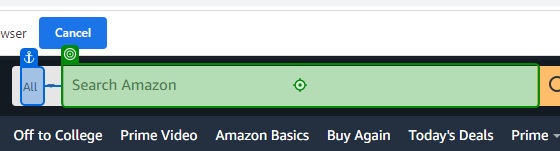
Task: parse data from amazon and put it in an excel file
Workflow: Sequence6

Step 1: type [typeintotext]

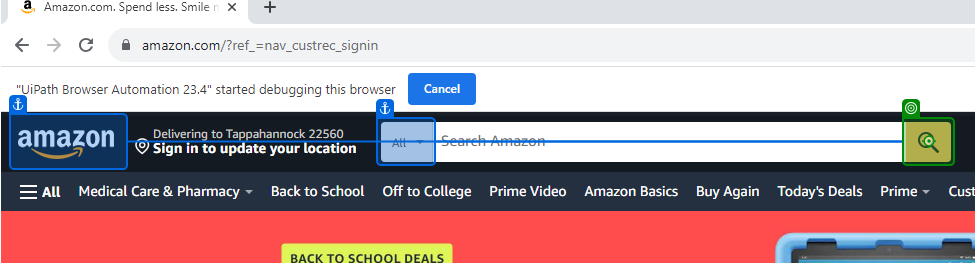
Step 2: click

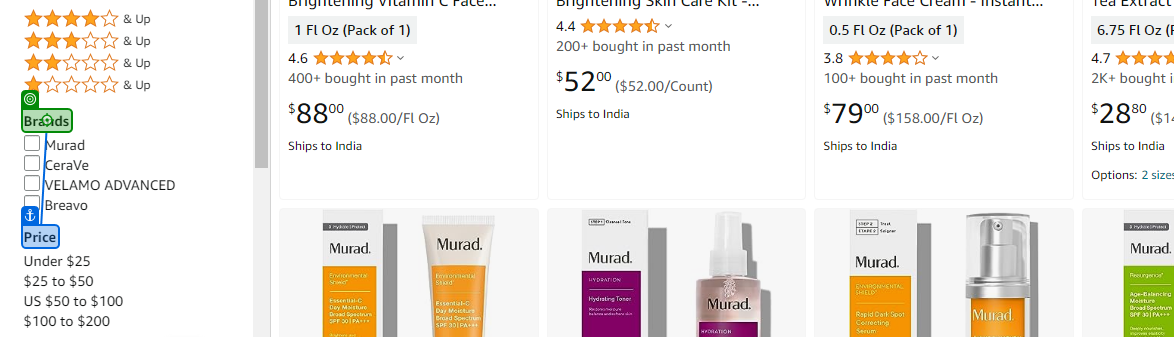
Step 3: Mouse Scroll 'Brands'

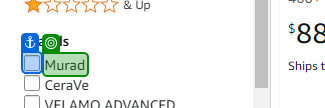
Step 4: SearchedElement

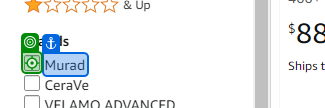
Step 5: click on 'Murad'

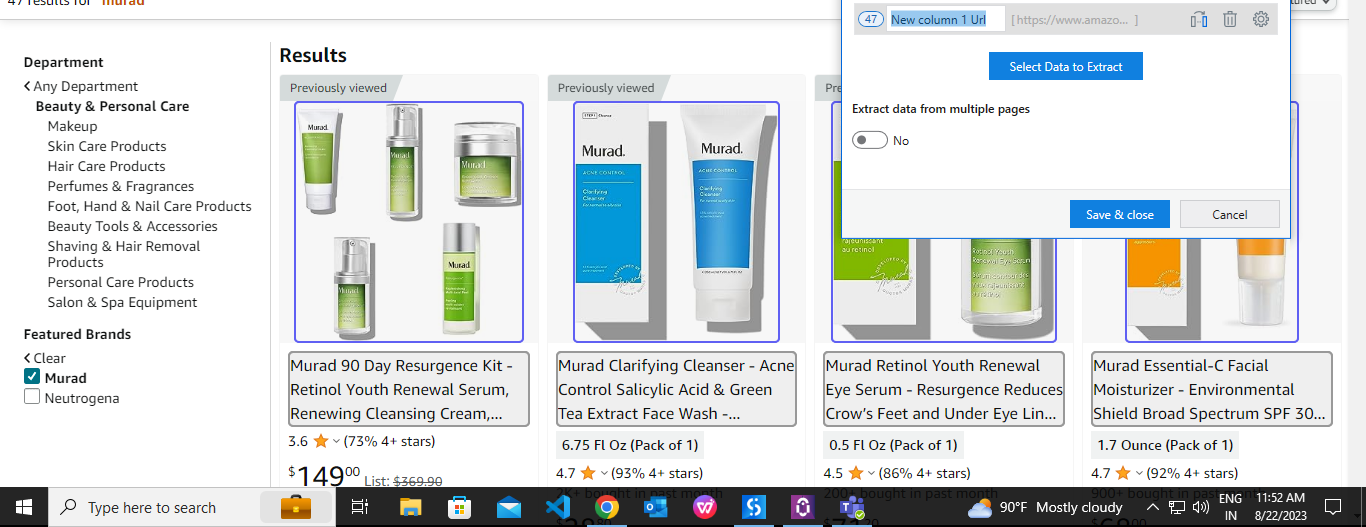
Step 6: get-text

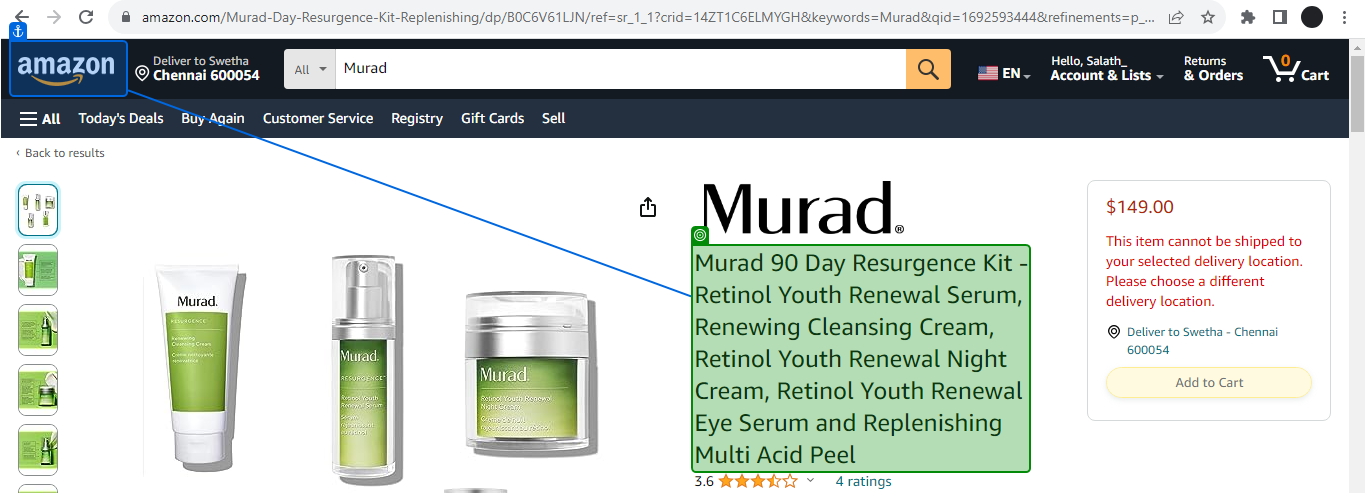
Step 7: get-text from 'Product Name'

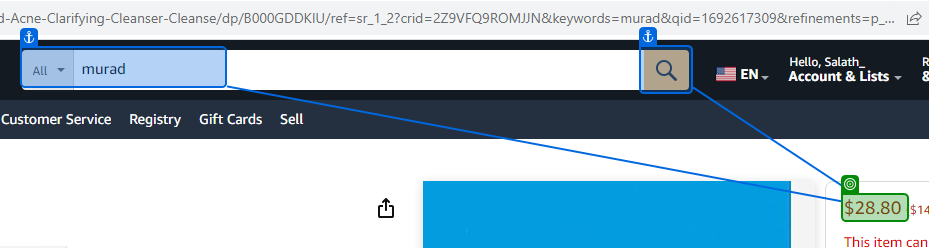
Step 8: get-text from 'Price'

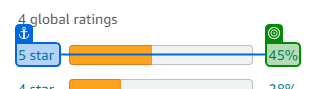
Step 9: get-text from '5 star'

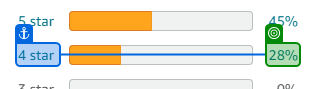
Step 10: get-text from '4 star'

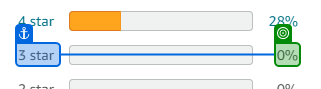
Step 11: get-text from '3 star'

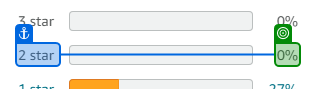
Step 12: get-text from '2 star'

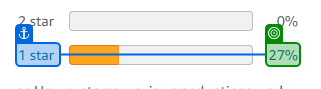
Step 13: get-text from '1 star'